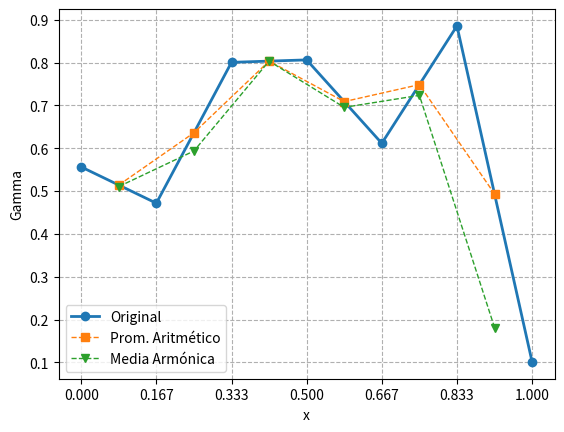

Generate this figure with matplotlib:
# -*- coding: utf-8 -*-
"""
Created on Thu Jul 16 14:27:10 2020.

[redacted]
"""
import numpy as np

def arithmeticMean(a, b):
    """
    Calcula la media aritmética entre a y b.
    
    Parameters
    ----------
    a, b: int
    Valores a interpolar.
    
    Returns
    -------
    La media aritmética.
    """
    return 0.5 * (a + b)

def harmonicMean(a, b):
    """
    Calcula la media harmónica entre a y b.
    
    Parameters
    ----------
    a, b: int
    Valores a interpolar.
    
    Returns
    -------
    La media harmónica.
    """    
    return 2 * a * b / (a + b)
    
def Laplaciano1D(N, d, f=None):
    """
    Calcula la matriz del Laplaciano usando diferencias finitas en 1D.
    
    Parameters
    ----------
    N: int
    Tamaño de la matriz
    
    d: float
    Valores del coeficiente Gamma de la ecuación.
    
    f: function
    Función para calcular el promedio entre dos valores.
    
    Returns
    -------
    A: ndarray
    La matriz del sistema.
    """
    if f == None:
        A = np.zeros((N,N))
        A[0, 0] = -2 * d[1]
        A[0, 1] = d[1]
        
        for i in range(1,N-1):
            A[i,i] = -2 * d[i+1]
            A[i,i+1] = d[i+1] #harmonicMean(d[i], d[i+1])
            A[i,i-1] = d[i] #harmonicMean(d[i], d[i+1])
            
        A[N-1,N-2] = d[N]
        A[N-1,N-1] = -2 * d[N]

    else:        
        A = np.zeros((N,N))
        A[0, 0] -= ( f(d[0], d[1]) + f(d[1], d[2]) )
        A[0, 1] = f(d[1], d[2])
        
        for i in range(1,N-1):
            A[i,i] -= ( f(d[i], d[i+1]) + f(d[i+1], d[i+2]) )
            A[i,i+1] = f(d[i+1], d[i+2])
            A[i,i-1] = f(d[i+1], d[i])

        A[N-1,N-2] = f(d[N-1], d[N])
        A[N-1,N-1] -= ( f(d[N-1], d[N]) + f(d[N], d[N+1]) )

    return A


def Laplaciano1D_NS(N, d, f=None):
    """
    Calcula la matriz del Laplaciano usando diferencias finitas en 1D.
    
    Parameters
    ----------
    N: int
    Tamaño de la matriz
    
    d: float
    Valores del coeficiente Gamma de la ecuación.
    
    f: function
    Función para calcular el promedio entre dos valores.
    
    Returns
    -------
    A: ndarray
    La matriz del sistema.
    """
    if f == None:
        A = np.zeros((N,N))
        A[0, 0] = ( 2 * d[1] + 1 )
        A[0, 1] = -d[1]

        for i in range(1,N-1):
            A[i,i] = ( 2 * d[i+1] + 1 )
            A[i,i+1] = -harmonicMean(d[i], d[i+1])
            A[i,i-1] = -harmonicMean(d[i], d[i+1])

        A[N-1,N-2] = -d[N]
        A[N-1,N-1] = ( 2 * d[N] + 1)

    else:     
        A = np.zeros((N,N))
        A[0, 0] = ( f(d[0], d[1]) + f(d[1], d[2]) + 1 )
        A[0, 1] = -f(d[1], d[2])    
        for i in range(1,N-1):
            A[i,i] = ( f(d[i], d[i+1]) + f(d[i+1], d[i+2]) + 1 )
            A[i,i+1] = -f(d[i+1], d[i+2])
            A[i,i-1] = -f(d[i+1], d[i])

        A[N-1,N-2] = -f(d[N-1], d[N])
        A[N-1,N-1] = ( f(d[N-1], d[N]) + f(d[N], d[N+1]) + 1)


    
    return A
#----------------------- TEST OF THE MODULE ----------------------------------   
if __name__ == '__main__':
    
    print('Arithmetic (1, 2) : {}'.format(arithmeticMean(1,2)))
    print('Harmonic (1,2) : {} \n'.format(harmonicMean(1,2)))
    input('Press enter')

    N = 5
    gamma = np.random.rand(N+2)
    print('Gamma:{}'.format(gamma))

    # Interpolación de la Gamma en los puntos medios
    gammaAM = [arithmeticMean(gamma[i], gamma[i+1]) for i in range(0, len(gamma)-1)]
    gammaHM = [harmonicMean(gamma[i], gamma[i+1]) for i in range(0, len(gamma)-1)]

    print('Gamma (Arithmetic):{}'.format(gammaAM))
    print('Gamma (Harmonic):{} \n'.format(gammaHM))

    input('Press enter')

    # Graficación de las Gammas
    import matplotlib.pyplot as plt
    h = 1.0 / (N+1)
    x = np.linspace(0,1,N+2)
    xm = x[:-1] + h * 0.5
    plt.plot(x, gamma, 'o-', label='Original', lw=2)
    plt.plot(xm, gammaAM, 's--', label='Prom. Aritmético', lw=1.0)
    plt.plot(xm, gammaHM, 'v--', label='Media Armónica', lw=1.0)
    plt.xlabel('x')
    plt.ylabel('Gamma')
    plt.xticks(x)
    plt.grid(ls='--')
    plt.legend()
    plt.show()
    
    input('Press enter')
    
    # Creación de las matrices
    print('None:\n{}'.format(Laplaciano1D(N, gamma)))
    print('Arithmetic:\n{}'.format(Laplaciano1D(N, gamma, arithmeticMean)))
    print('Harmonic:\n{}'.format(Laplaciano1D(N, gamma, harmonicMean)))
    print('NS Arithmetic:\n{}'.format(Laplaciano1D_NS(N, gamma, arithmeticMean)))
    print('NS Harmonic:\n{}'.format(Laplaciano1D_NS(N, gamma, harmonicMean)))
    
